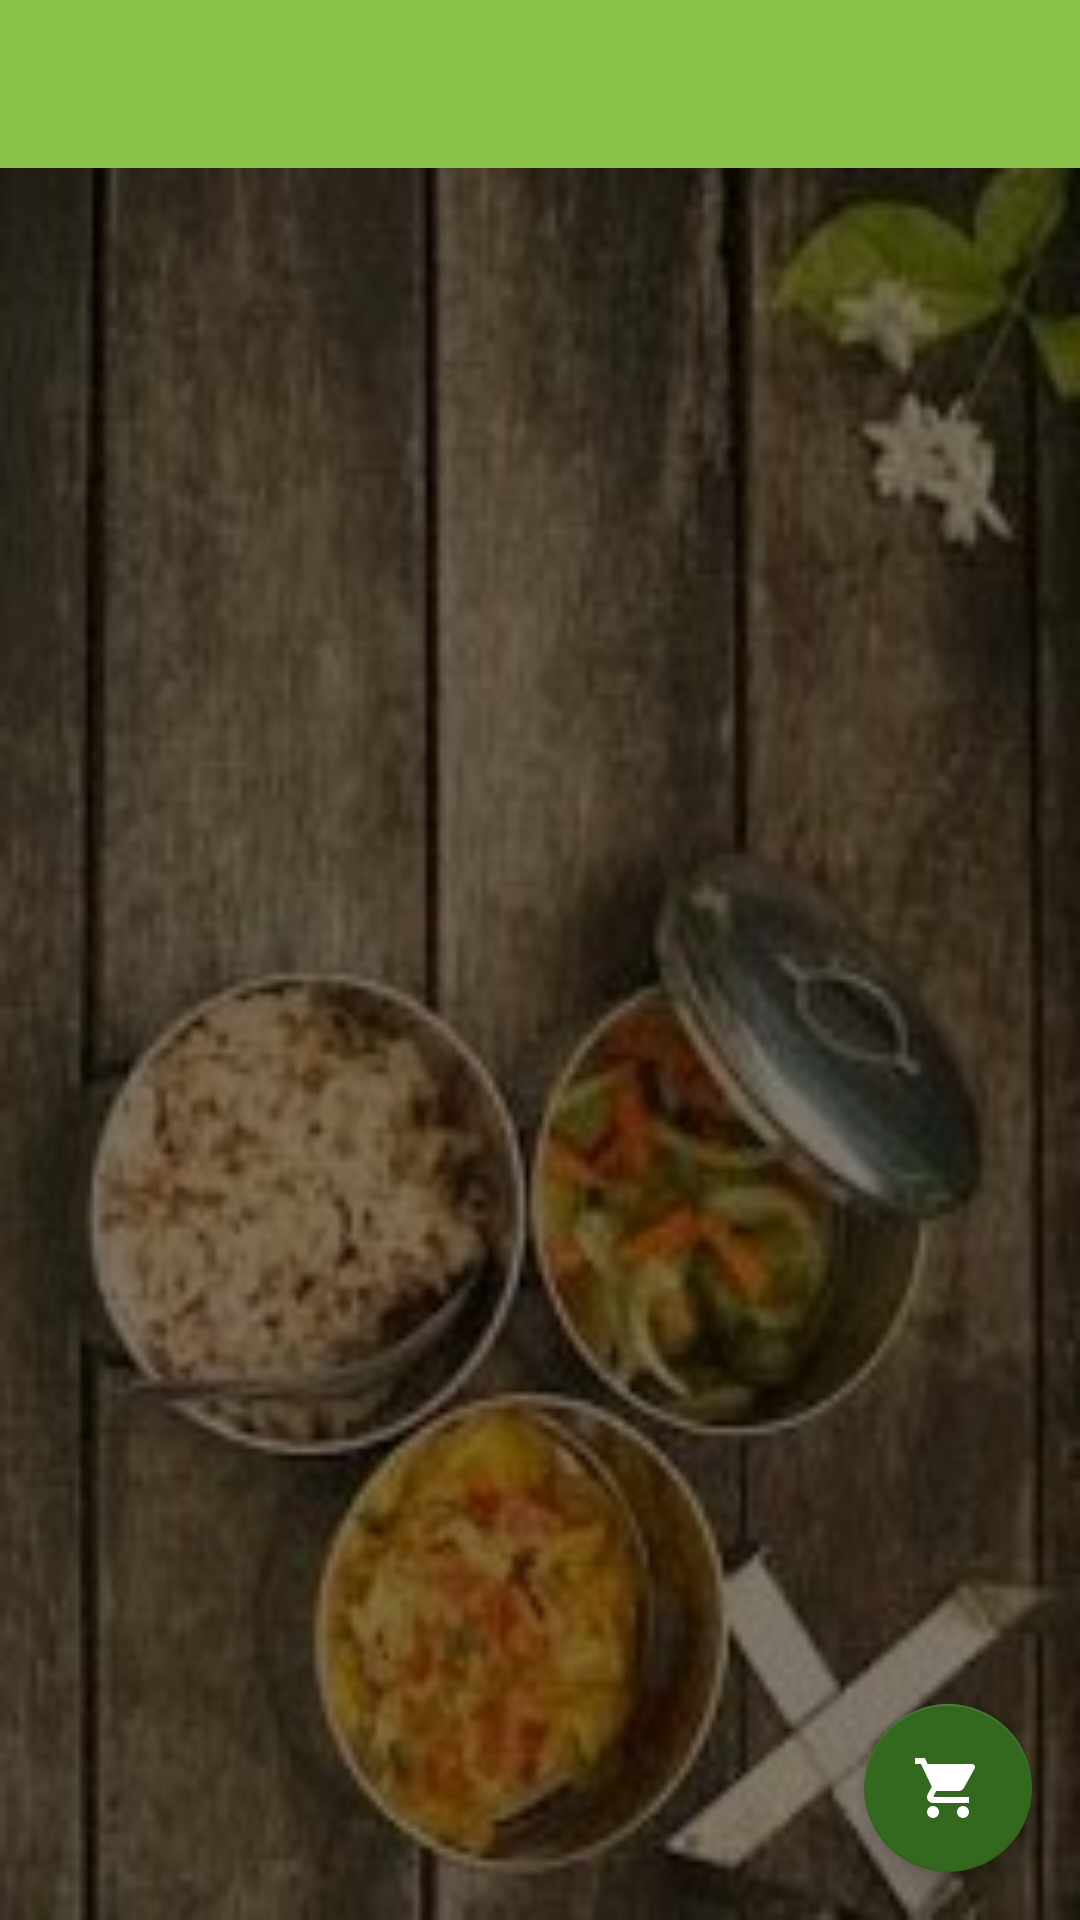

This screen was rendered from an Android layout file. Write that file and the resources it references.
<!-- AndroidManifest.xml: application theme AppTheme -->
<!-- res/layout/activity_main2.xml -->
<?xml version="1.0" encoding="utf-8"?>
<androidx.drawerlayout.widget.DrawerLayout xmlns:android="http://schemas.android.com/apk/res/android"
    xmlns:app="http://schemas.android.com/apk/res-auto"
    xmlns:tools="http://schemas.android.com/tools"
    android:id="@+id/drawer_layout"
    android:layout_width="match_parent"
    android:layout_height="match_parent"


    tools:context=".Main2Activity">

    <androidx.coordinatorlayout.widget.CoordinatorLayout
        android:layout_width="wrap_content"
        android:layout_height="wrap_content">

        <androidx.appcompat.widget.Toolbar
            android:id="@+id/main_toolbar"
            android:layout_width="match_parent"
            android:layout_height="?attr/actionBarSize"
            android:background="#8BC34A" />

        <androidx.recyclerview.widget.RecyclerView
            android:id="@+id/main_recyclerview"
            android:layout_width="match_parent"
            android:layout_height="match_parent"
            android:layout_marginTop="?attr/actionBarSize"
            android:paddingTop="16dp"
            android:scrollbars="vertical"
            android:background="@drawable/pic1"
            app:layout_constraintTop_toTopOf="parent" />


        <com.google.android.material.floatingactionbutton.FloatingActionButton
            android:id="@+id/cart_btn"
            android:layout_width="wrap_content"
            android:layout_height="wrap_content"
            android:layout_gravity="bottom|end"
            android:layout_margin="16dp"
            android:src="@drawable/cart_icon"
            app:backgroundTint="#33691E"
            app:fabSize="normal"
            app:rippleColor="@color/colorAccent"
            app:tint="@android:color/white" />












    </androidx.coordinatorlayout.widget.CoordinatorLayout>

    <com.google.android.material.navigation.NavigationView
        android:id="@+id/nav_view"
        android:layout_width="wrap_content"
        android:layout_height="match_parent"
        android:layout_gravity="start"
        app:headerLayout="@layout/header_layout"
        app:menu="@menu/nav_menu" />
</androidx.drawerlayout.widget.DrawerLayout>
<!-- res/layout/header_layout.xml (included above) -->
<?xml version="1.0" encoding="utf-8"?>
<androidx.constraintlayout.widget.ConstraintLayout xmlns:android="http://schemas.android.com/apk/res/android"
    xmlns:app="http://schemas.android.com/apk/res-auto"
    xmlns:tools="http://schemas.android.com/tools"
    android:layout_width="match_parent"
    android:layout_height="wrap_content">

    <ImageView
        android:id="@+id/imageView"
        android:layout_width="97dp"
        android:layout_height="96dp"
        android:layout_marginStart="16dp"
        app:layout_constraintBottom_toBottomOf="parent"
        app:layout_constraintStart_toStartOf="parent"
        app:layout_constraintTop_toBottomOf="parent"
        app:layout_constraintVertical_bias="0.448"
        app:srcCompat="@drawable/login_icon_2" />

    <TextView
        android:id="@+id/textView3"
        android:layout_width="103dp"
        android:layout_height="21dp"
        android:layout_marginStart="16dp"
        android:layout_marginTop="28dp"
        android:text="USERNAME"
        android:textAlignment="center"
        android:textSize="14sp"
        app:layout_constraintStart_toStartOf="parent"
        app:layout_constraintTop_toBottomOf="@+id/imageView" />
</androidx.constraintlayout.widget.ConstraintLayout>
<!-- resources referenced by this layout -->
<resources>
  <color name="colorAccent">#03DAC5</color>
  <color name="white">#ffffff</color>
  <!-- drawable cart_icon (drawable) -->
  <vector android:height="24dp" android:tint="@color/white"
      android:viewportHeight="24.0" android:viewportWidth="24.0"
      android:width="24dp" xmlns:android="http://schemas.android.com/apk/res/android">
      <path android:fillColor="#FF000000" android:pathData="M7,18c-1.1,0 -1.99,0.9 -1.99,2S5.9,22 7,22s2,-0.9 2,-2 -0.9,-2 -2,-2zM1,2v2h2l3.6,7.59 -1.35,2.45c-0.16,0.28 -0.25,0.61 -0.25,0.96 0,1.1 0.9,2 2,2h12v-2L7.42,15c-0.14,0 -0.25,-0.11 -0.25,-0.25l0.03,-0.12 0.9,-1.63h7.45c0.75,0 1.41,-0.41 1.75,-1.03l3.58,-6.49c0.08,-0.14 0.12,-0.31 0.12,-0.48 0,-0.55 -0.45,-1 -1,-1L5.21,4l-0.94,-2L1,2zM17,18c-1.1,0 -1.99,0.9 -1.99,2s0.89,2 1.99,2 2,-0.9 2,-2 -0.9,-2 -2,-2z"/>
  </vector>
  <!-- drawable pic1: jpg bitmap (drawable, 15038 bytes) -->
  <style name="AppTheme" parent="Theme.MaterialComponents.Light.NoActionBar">
          
          <item name="colorPrimary">@color/colorPrimary</item>
          <item name="colorPrimaryDark">@color/colorPrimaryDark</item>
          <item name="colorAccent">@color/colorAccent</item>
          <item name="viewInflaterClass">androidx.appcompat.app.AppCompatViewInflater</item>
  
      </style>
  <color name="colorPrimary">#6200EE</color>
  <color name="colorPrimaryDark">#3700B3</color>
</resources>
